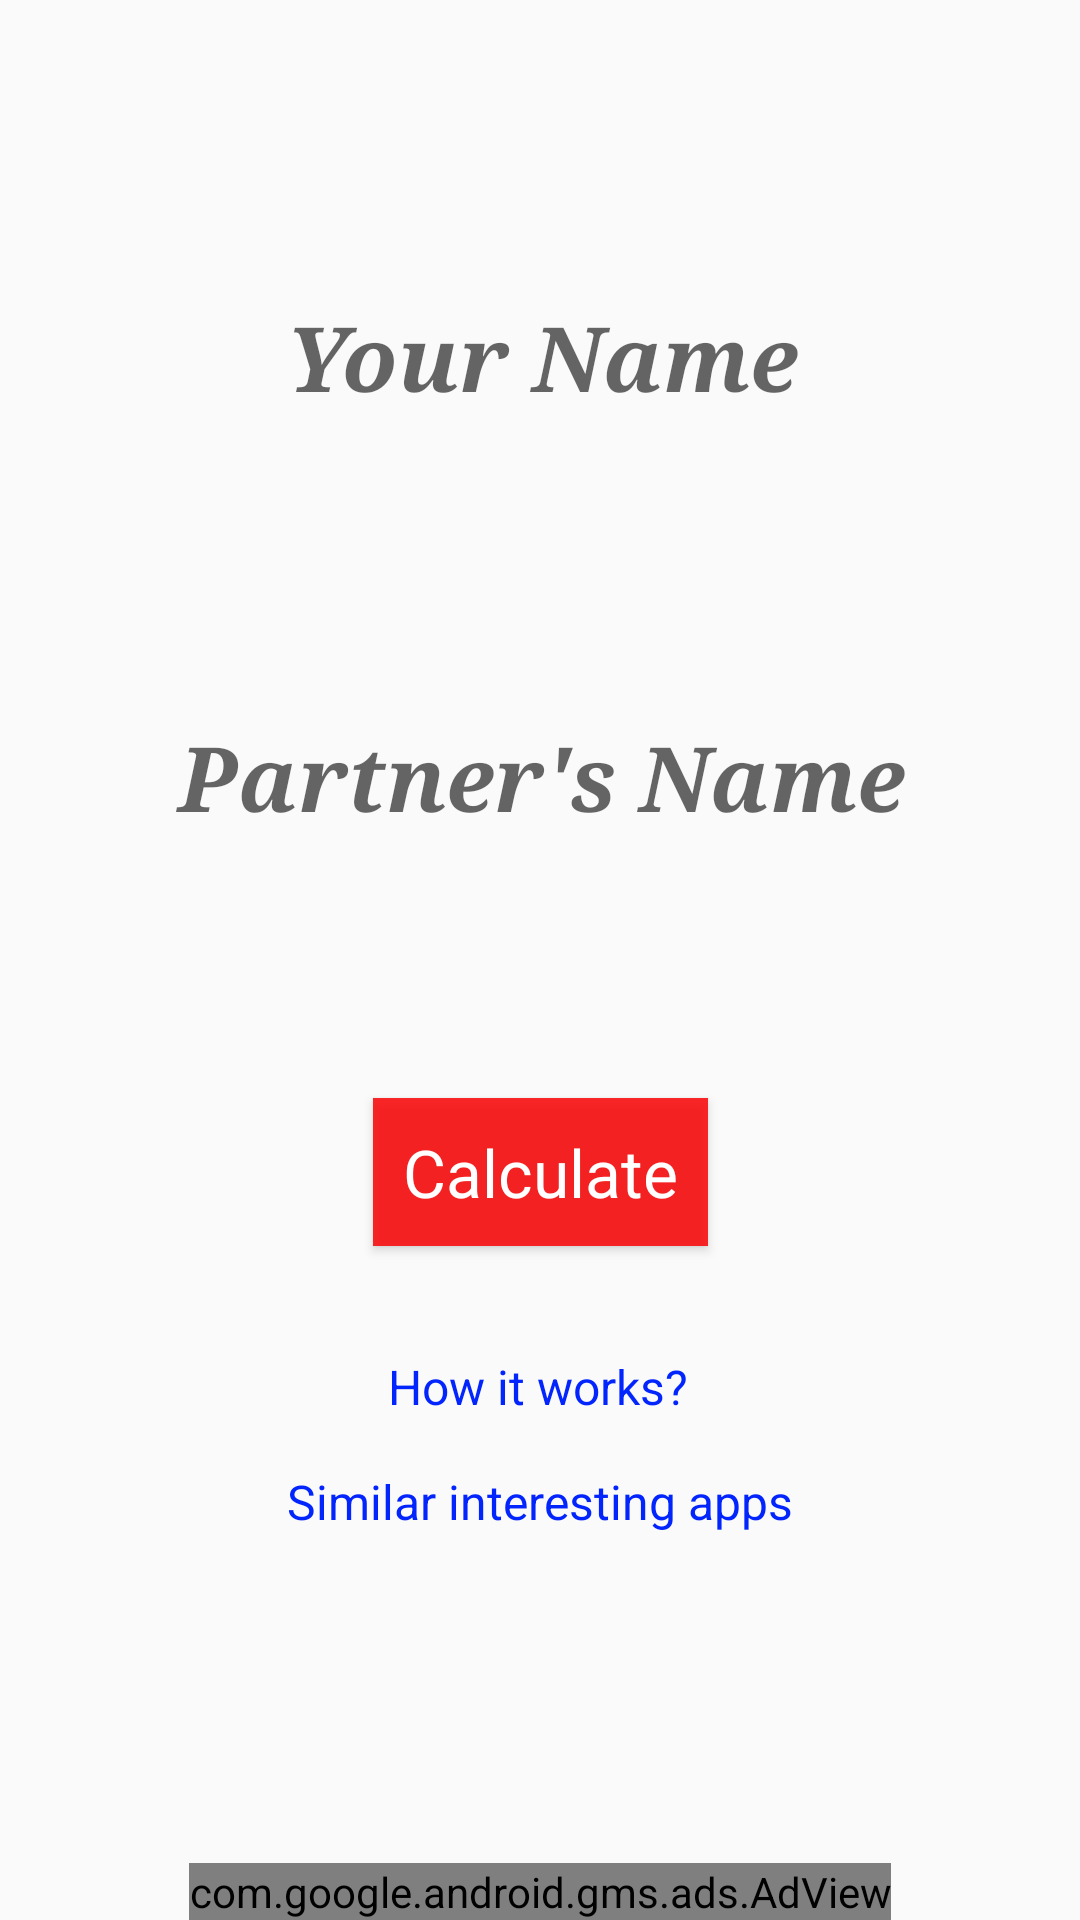

Write the Android layout XML for this screen, with the resource values it uses.
<!-- AndroidManifest.xml: application theme AppTheme -->
<!-- res/layout/activity_main.xml -->
<?xml version="1.0" encoding="utf-8"?>
<androidx.constraintlayout.widget.ConstraintLayout xmlns:android="http://schemas.android.com/apk/res/android"
    xmlns:app="http://schemas.android.com/apk/res-auto"
    xmlns:tools="http://schemas.android.com/tools"
    android:layout_width="match_parent"
    android:layout_height="match_parent"
    tools:context=".MainActivity">

    <EditText
        android:id="@+id/editText3"
        android:layout_width="350dp"
        android:layout_height="70dp"
        android:layout_marginStart="8dp"
        android:layout_marginTop="70dp"
        android:layout_marginEnd="8dp"
        android:background="@drawable/stroke"
        android:ems="10"
        android:gravity="center_horizontal|center_vertical"
        android:hint="@string/h2"
        android:inputType="textPersonName"
        android:textAppearance="@style/TextAppearance.AppCompat.Large"
        android:textSize="30sp"
        android:textStyle="bold|italic"
        android:typeface="serif"
        app:layout_constraintEnd_toEndOf="parent"
        app:layout_constraintHorizontal_bias="0.454"
        app:layout_constraintStart_toStartOf="parent"
        app:layout_constraintTop_toBottomOf="@+id/editText2" />

    <EditText
        android:id="@+id/editText2"
        android:layout_width="350dp"
        android:layout_height="70dp"
        android:layout_marginStart="8dp"
        android:layout_marginTop="84dp"
        android:layout_marginEnd="8dp"
        android:background="@drawable/stroke"
        android:ems="10"
        android:gravity="center_horizontal|center_vertical"
        android:hint="@string/h1"
        android:inputType="textPersonName"
        android:textAppearance="@style/TextAppearance.AppCompat.Large"
        android:textSize="30sp"
        android:textStyle="bold|italic"
        android:typeface="serif"
        app:layout_constraintEnd_toEndOf="parent"
        app:layout_constraintHorizontal_bias="0.488"
        app:layout_constraintStart_toStartOf="parent"
        app:layout_constraintTop_toTopOf="parent" />

    <Button
        android:id="@+id/button"
        android:layout_width="wrap_content"
        android:layout_height="wrap_content"
        android:layout_marginStart="8dp"
        android:layout_marginTop="72dp"
        android:layout_marginEnd="8dp"
        android:background="#DDFA0707"
        android:onClick="start_match"
        android:paddingLeft="10dp"
        android:paddingTop="10dp"
        android:paddingRight="10dp"
        android:paddingBottom="10dp"
        android:text="@string/btn1"
        android:textAppearance="@style/TextAppearance.AppCompat.Large"
        android:textColor="#FFFFFF"

        app:layout_constraintEnd_toEndOf="parent"
        app:layout_constraintStart_toStartOf="parent"
        app:layout_constraintTop_toBottomOf="@+id/editText3" />

    <com.google.android.gms.ads.AdView
        android:id="@+id/adView"
        android:layout_width="wrap_content"
        android:layout_height="wrap_content"
        android:layout_alignParentBottom="true"
        android:layout_centerHorizontal="true"
        app:adSize="BANNER"

        app:adUnitId="ca-app-pub-7831928589958637/3719478571"
        app:layout_constraintBottom_toBottomOf="parent"
        app:layout_constraintEnd_toEndOf="parent"
        app:layout_constraintStart_toStartOf="parent" />
    
    <ProgressBar
        android:id="@+id/pBar"
        style="?android:attr/progressBarStyleLarge"
        android:layout_width="wrap_content"
        android:layout_height="wrap_content"

        android:layout_centerHorizontal="true"
        android:layout_marginStart="8dp"
        android:layout_marginLeft="8dp"
        android:visibility="gone"
        app:layout_constraintBottom_toTopOf="@+id/adView"
        app:layout_constraintEnd_toEndOf="parent"
        app:layout_constraintStart_toStartOf="parent"
        app:layout_constraintTop_toTopOf="parent" />

    <TextView
        android:id="@+id/textView8"
        android:layout_width="wrap_content"
        android:layout_height="wrap_content"
        android:layout_marginTop="16dp"
        android:clickable="true"
        android:focusable="true"
        android:onClick="show_how"
        android:text="@string/link"
        android:textColor="#0325FD"
        android:textSize="16sp"
        app:layout_constraintBottom_toTopOf="@+id/adView"
        app:layout_constraintEnd_toEndOf="parent"
        app:layout_constraintHorizontal_bias="0.498"
        app:layout_constraintStart_toStartOf="parent"
        app:layout_constraintTop_toBottomOf="@+id/button"
        app:layout_constraintVertical_bias="0.119"
        tools:ignore="TouchTargetSizeCheck" />

    <TextView
        android:id="@+id/textView4"
        android:layout_width="wrap_content"
        android:layout_height="wrap_content"
        android:layout_marginTop="8dp"
        android:clickable="true"
        android:focusable="true"
        android:onClick="show_apps"
        android:text="@string/link2"
        android:textColor="#0325FD"
        android:textColorLink="#0325FD"
        android:textSize="16sp"
        app:layout_constraintBottom_toTopOf="@+id/adView"
        app:layout_constraintEnd_toEndOf="parent"
        app:layout_constraintStart_toStartOf="parent"
        app:layout_constraintTop_toBottomOf="@+id/textView8"
        app:layout_constraintVertical_bias="0.072" />


</androidx.constraintlayout.widget.ConstraintLayout>
<!-- resources referenced by this layout -->
<resources>
  <string name="btn1">Calculate</string>
  <string name="h1">Your Name</string>
  <string name="h2">Partner\'s Name</string>
  <string name="link">How it works?</string>
  <string name="link2">Similar interesting apps</string>
  <style name="AppTheme" parent="Theme.AppCompat.Light.DarkActionBar">
          
          <item name="titleTextColor">@color/colorAccent</item>
          <item name="subtitleTextColor">@color/colorAccent</item>
          <item name="colorPrimary">@color/colorPrimary</item>
          <item name="colorPrimaryDark">@color/colorPrimaryDark</item>
          <item name="colorAccent">@color/colorAccent</item>
      </style>
  <color name="colorAccent">#040404</color>
  <color name="colorPrimary">#FFFFFF</color>
  <color name="colorPrimaryDark">#FFFFFF</color>
</resources>
